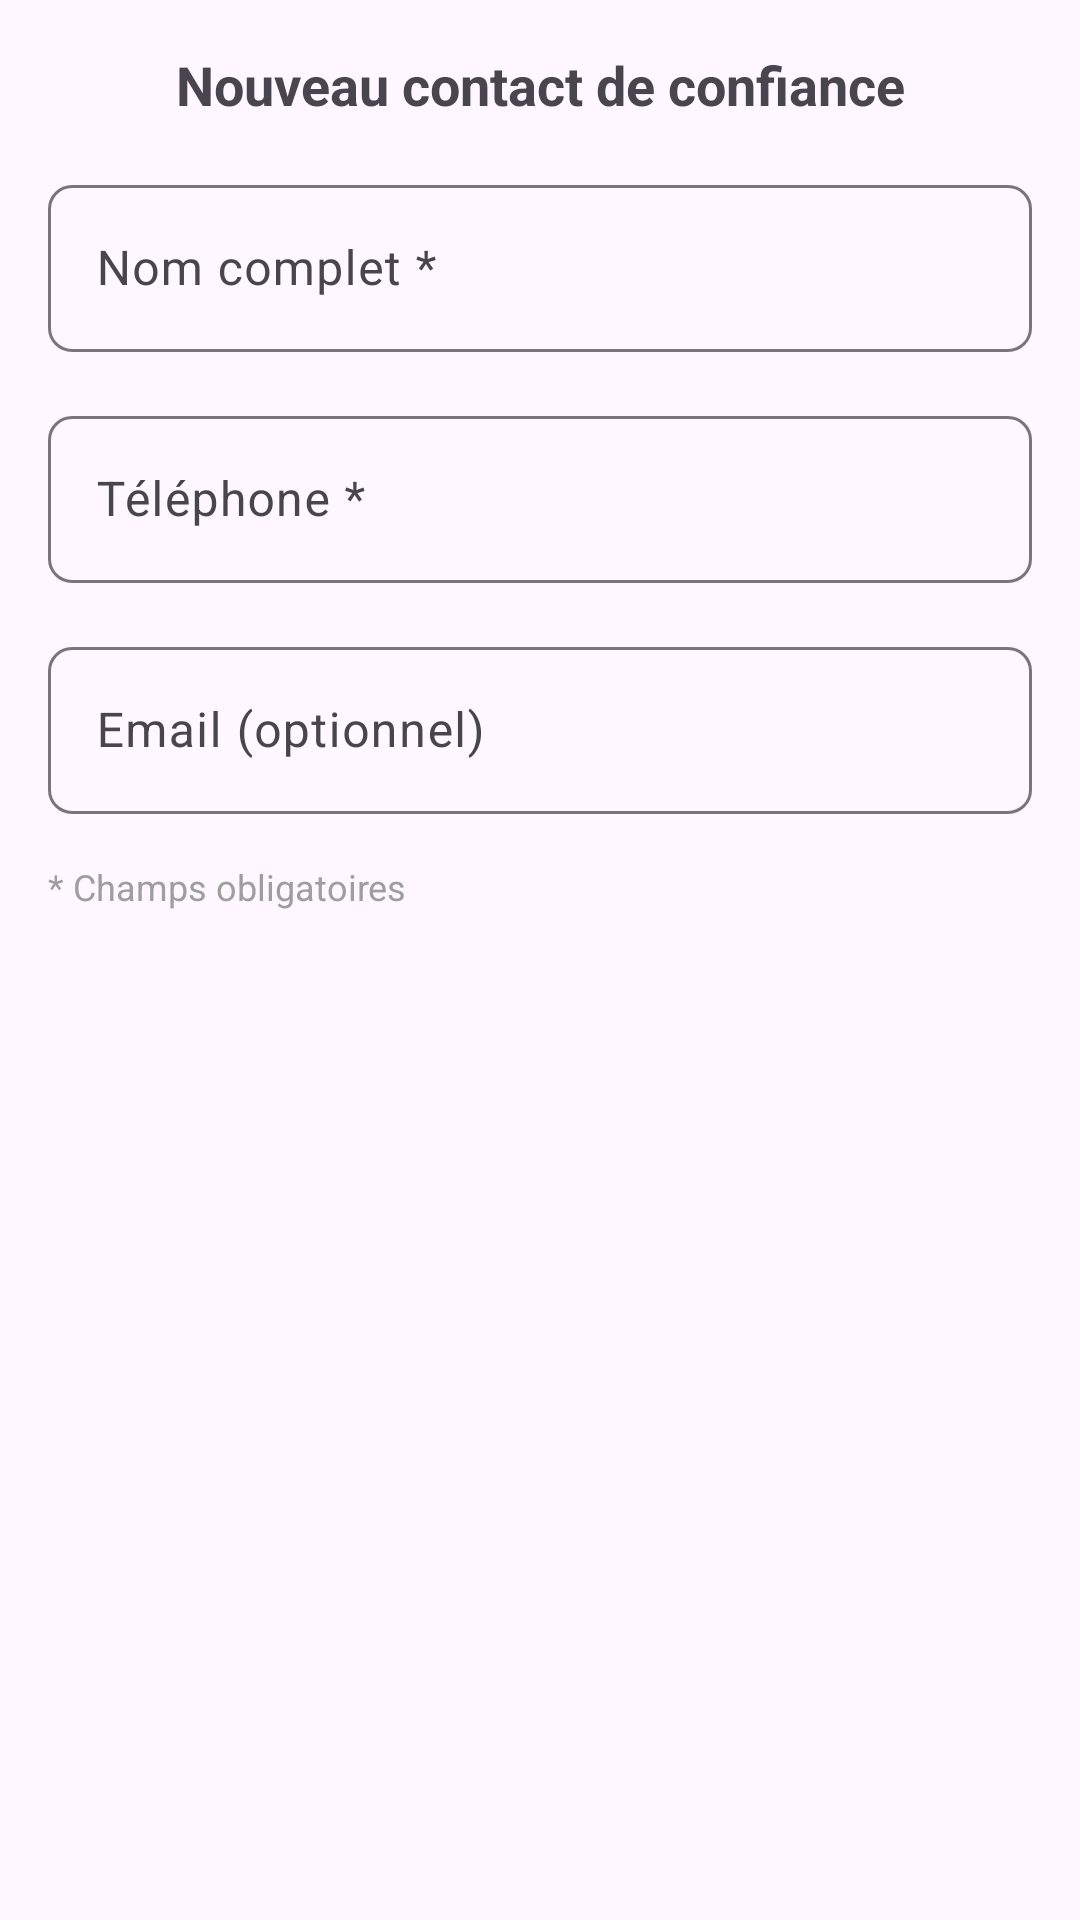

Write the Android layout XML for this screen, with the resource values it uses.
<!-- AndroidManifest.xml: application theme Theme.SafePath -->
<!-- res/layout/dialog_add_contact.xml -->
<?xml version="1.0" encoding="utf-8"?>
<LinearLayout xmlns:android="http://schemas.android.com/apk/res/android"
    xmlns:app="http://schemas.android.com/apk/res-auto"
    android:layout_width="match_parent"
    android:layout_height="wrap_content"
    android:orientation="vertical"
    android:padding="16dp">

    
    <TextView
        android:layout_width="match_parent"
        android:layout_height="wrap_content"
        android:text="Nouveau contact de confiance"
        android:textSize="18sp"
        android:textStyle="bold"
        android:gravity="center"
        android:layout_marginBottom="16dp" />

    
    <com.google.android.material.textfield.TextInputLayout
        style="@style/Widget.Material3.TextInputLayout.OutlinedBox"
        android:layout_width="match_parent"
        android:layout_height="wrap_content"
        android:layout_marginBottom="16dp"
        app:boxCornerRadiusBottomEnd="8dp"
        app:boxCornerRadiusBottomStart="8dp"
        app:boxCornerRadiusTopEnd="8dp"
        app:boxCornerRadiusTopStart="8dp">

        <com.google.android.material.textfield.TextInputEditText
            android:id="@+id/nameEditText"
            android:layout_width="match_parent"
            android:layout_height="wrap_content"
            android:hint="Nom complet *"
            android:inputType="textPersonName"
            android:maxLines="1" />

    </com.google.android.material.textfield.TextInputLayout>

    
    <com.google.android.material.textfield.TextInputLayout
        style="@style/Widget.Material3.TextInputLayout.OutlinedBox"
        android:layout_width="match_parent"
        android:layout_height="wrap_content"
        android:layout_marginBottom="16dp"
        app:boxCornerRadiusBottomEnd="8dp"
        app:boxCornerRadiusBottomStart="8dp"
        app:boxCornerRadiusTopEnd="8dp"
        app:boxCornerRadiusTopStart="8dp">

        <com.google.android.material.textfield.TextInputEditText
            android:id="@+id/phoneEditText"
            android:layout_width="match_parent"
            android:layout_height="wrap_content"
            android:hint="Téléphone *"
            android:inputType="phone"
            android:maxLines="1" />

    </com.google.android.material.textfield.TextInputLayout>

    
    <com.google.android.material.textfield.TextInputLayout
        style="@style/Widget.Material3.TextInputLayout.OutlinedBox"
        android:layout_width="match_parent"
        android:layout_height="wrap_content"
        android:layout_marginBottom="8dp"
        app:boxCornerRadiusBottomEnd="8dp"
        app:boxCornerRadiusBottomStart="8dp"
        app:boxCornerRadiusTopEnd="8dp"
        app:boxCornerRadiusTopStart="8dp">

        <com.google.android.material.textfield.TextInputEditText
            android:id="@+id/emailEditText"
            android:layout_width="match_parent"
            android:layout_height="wrap_content"
            android:hint="Email (optionnel)"
            android:inputType="textEmailAddress"
            android:maxLines="1" />

    </com.google.android.material.textfield.TextInputLayout>

    
    <TextView
        android:layout_width="match_parent"
        android:layout_height="wrap_content"
        android:text="* Champs obligatoires"
        android:textSize="12sp"
        android:textColor="@color/gray"
        android:layout_marginTop="8dp" />

</LinearLayout>
<!-- resources referenced by this layout -->
<resources>
  <color name="gray">#9E9E9E</color>
  <style name="Theme.SafePath" parent="Base.Theme.SafePath" />
  <style name="Base.Theme.SafePath" parent="Theme.Material3.DayNight.NoActionBar">
          
          
      </style>
</resources>
